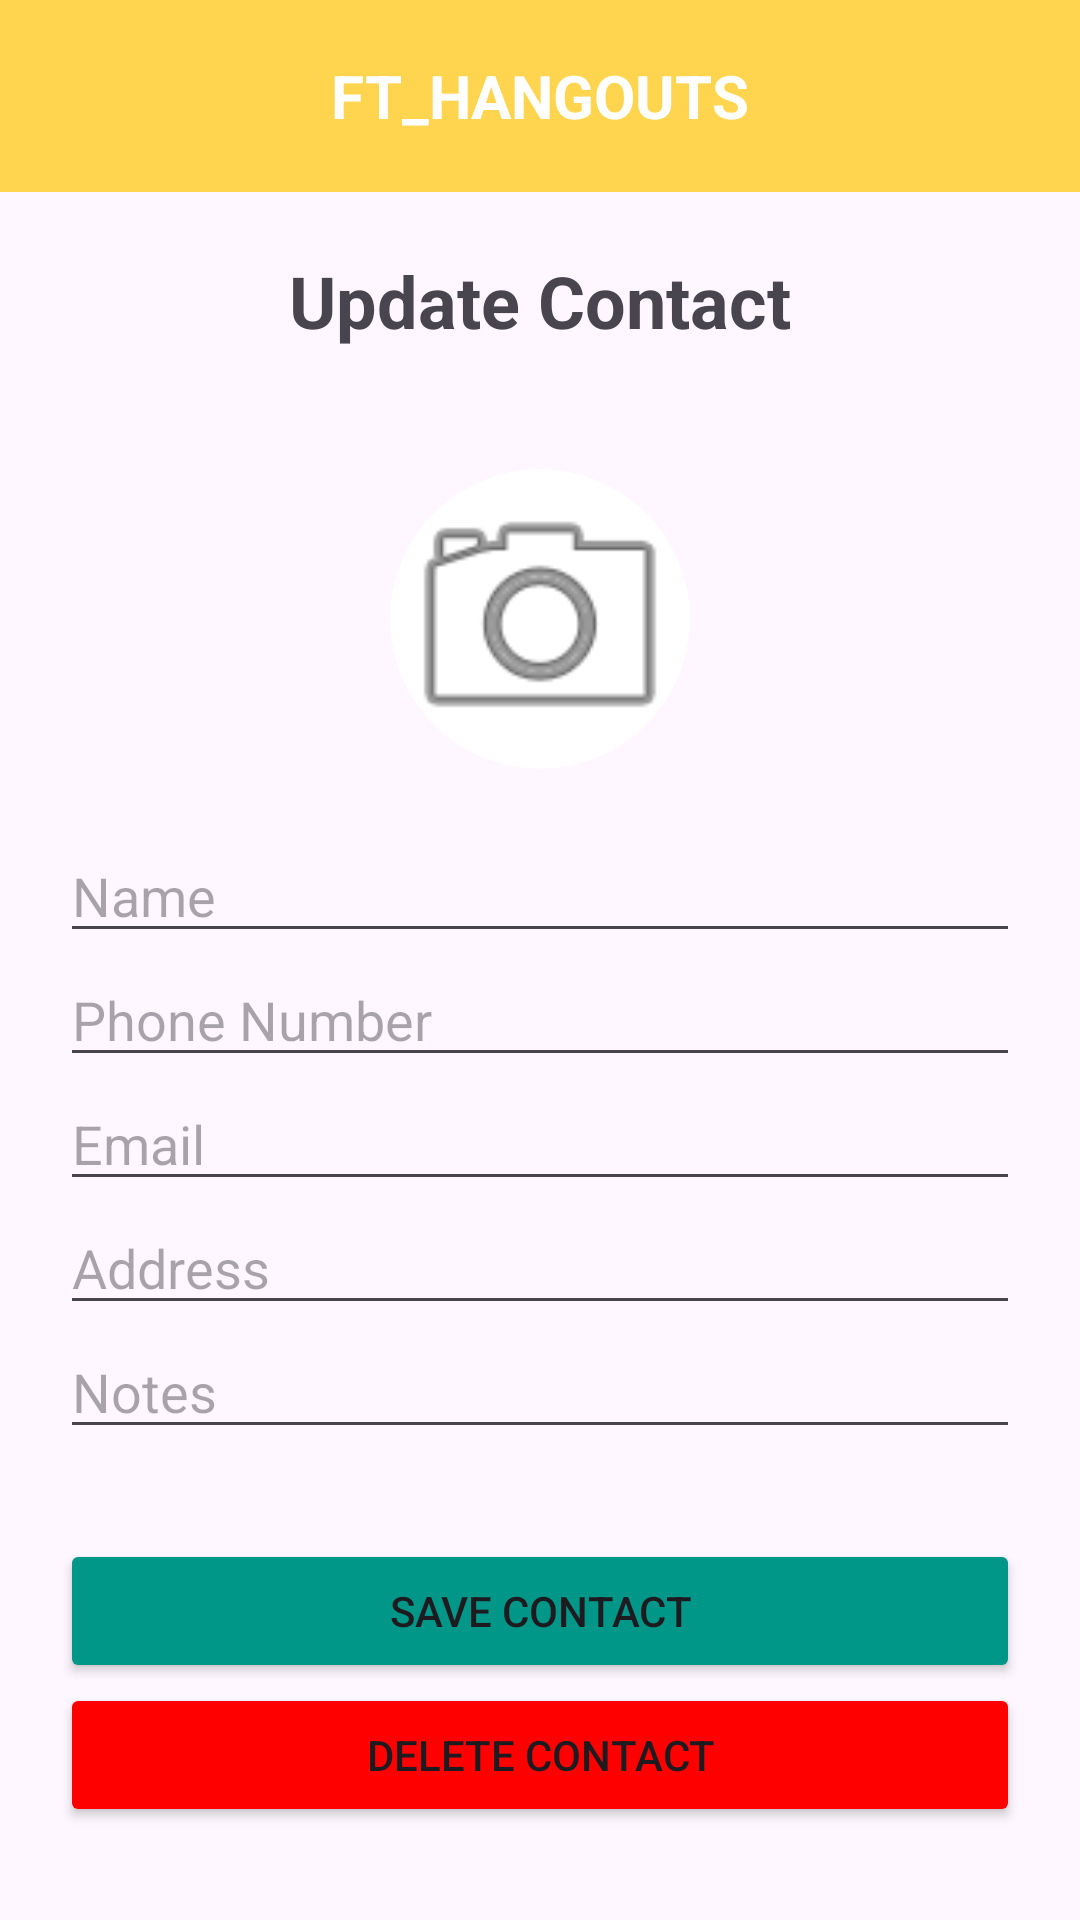

Reconstruct the res/layout file that produces this screen, plus the resources it refers to.
<!-- AndroidManifest.xml: application theme Theme.Ft_hangouts -->
<!-- res/layout/activity_modify_contact.xml -->
<?xml version="1.0" encoding="utf-8"?>
<LinearLayout xmlns:android="http://schemas.android.com/apk/res/android"
    xmlns:app="http://schemas.android.com/apk/res-auto"
    android:layout_width="match_parent"
    android:layout_height="match_parent"
    android:orientation="vertical"
    android:padding="0dp">

    <include layout="@layout/header" />

    <ScrollView
        android:layout_width="match_parent"
        android:layout_height="match_parent">

        <LinearLayout
            android:layout_width="match_parent"
            android:layout_height="wrap_content"
            android:orientation="vertical"
            android:padding="20dp"
            android:gravity="center_horizontal">

            <TextView
                android:layout_width="wrap_content"
                android:layout_height="wrap_content"
                android:text="@string/modify_contact"
                android:textSize="24sp"
                android:textStyle="bold"
                android:layout_marginBottom="20dp"/>

            <androidx.cardview.widget.CardView
                android:layout_width="100dp"
                android:layout_height="100dp"
                android:layout_gravity="center_horizontal"
                android:layout_margin="20dp"
                app:cardCornerRadius="50dp"
                app:cardElevation="0dp">

                <ImageButton
                    android:id="@+id/ivProfileImage"
                    android:layout_width="match_parent"
                    android:layout_height="match_parent"
                    android:src="@android:drawable/ic_menu_camera"
                    android:scaleType="centerCrop"
                    android:background="?android:attr/selectableItemBackground"
                    android:contentDescription="Foto Profilo" />

            </androidx.cardview.widget.CardView>

            <EditText
                android:id="@+id/etName"
                android:layout_width="match_parent"
                android:layout_height="wrap_content"
                android:hint="@string/name"
                android:inputType="textPersonName"/>

            <EditText
                android:id="@+id/etPhone"
                android:layout_width="match_parent"
                android:layout_height="wrap_content"
                android:hint="@string/number"
                android:inputType="phone"/>

            <EditText
                android:id="@+id/etEmail"
                android:layout_width="match_parent"
                android:layout_height="wrap_content"
                android:hint="@string/email"
                android:inputType="textEmailAddress"/>

            <EditText
                android:id="@+id/etAddress"
                android:layout_width="match_parent"
                android:layout_height="wrap_content"
                android:hint="@string/address"
                android:inputType="textPostalAddress"/>

            <EditText
                android:id="@+id/etNote"
                android:layout_width="match_parent"
                android:layout_height="wrap_content"
                android:hint="@string/notes"
                android:inputType="textMultiLine"/>

            <Button
                android:id="@+id/btnSave"
                android:layout_width="match_parent"
                android:layout_height="wrap_content"
                android:text="@string/save"
                android:backgroundTint="#009688"
                android:layout_marginTop="30dp"/>

            <Button
                android:id="@+id/btnDelete"
                android:layout_width="match_parent"
                android:layout_height="wrap_content"
                android:text="@string/delete"
                android:backgroundTint="#FF0000" />

        </LinearLayout>
    </ScrollView>
</LinearLayout>
<!-- res/layout/header.xml (included above) -->
<?xml version="1.0" encoding="utf-8"?>
<RelativeLayout xmlns:android="http://schemas.android.com/apk/res/android"
    android:id="@+id/header_bar"
    android:layout_width="match_parent"
    android:layout_height="?attr/actionBarSize"
    android:background="@color/header_default">

    <TextView
        android:id="@+id/header_title"
        android:layout_width="wrap_content"
        android:layout_height="wrap_content"
        android:text="@string/app_name"
        android:textColor="@android:color/white"
        android:textSize="20sp"
        android:textStyle="bold"
        android:layout_centerInParent="true" />

</RelativeLayout>
<!-- resources referenced by this layout -->
<resources>
  <color name="header_default">#FFFFD54F</color>
  <string name="address">Address</string>
  <string name="app_name">FT_HANGOUTS</string>
  <string name="delete">DELETE CONTACT</string>
  <string name="email">Email</string>
  <string name="modify_contact">Update Contact</string>
  <string name="name">Name</string>
  <string name="notes">Notes</string>
  <string name="number">Phone Number</string>
  <string name="save">SAVE CONTACT</string>
  <style name="Theme.Ft_hangouts" parent="Base.Theme.Ft_hangouts" />
  <style name="Base.Theme.Ft_hangouts" parent="Theme.Material3.DayNight.NoActionBar">
          
          
          <item name="android:statusBarColor">#000000</item>
      </style>
</resources>
